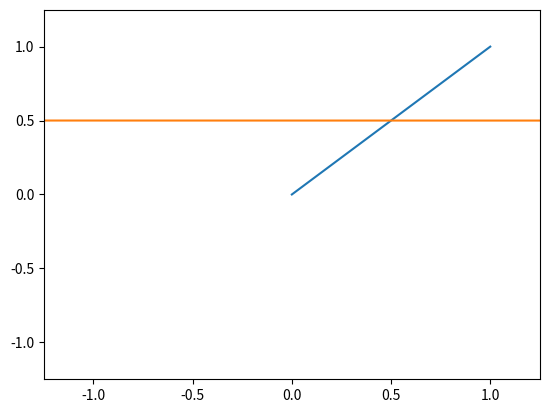

Write the Python code that produced this figure.
import matplotlib.pyplot as plt

points  = [(0,0), (1,1), (-1,1)]
# Half plane can't be infinite in size so resort to very big
bigshape_constant = max(max([p[0] for p in points]), max([p[1] for p in points])) * 100

# Current Objective: Brute force drawing voronoi using half plane intersection, n^3 runtime
# Future Objective: Fortune's algorithm: https://en.wikipedia.org/wiki/Fortune%27s_algorithm

# Planning:
# For every point, draw the intersection of its halfplane with every other point, which result in it's cell.
# This is done by clipping polygons: https://en.wikipedia.org/wiki/Sutherland%E2%80%93Hodgman_algorithm

def draw_line(line):
    p1 = line.p1
    p2 = line.p2
    plt.plot([p1[0], p2[0]], [p1[1], p2[1]])

class line:
    p1 = (0,0)
    p2 = (0,0)
    
    def __init__(self, p1, p2):
        self.p1 = p1
        self.p2 = p2
    
    def midpoint(self):
        return ((self.p1[0]+self.p2[0])/2, (self.p1[1]+self.p2[1])/2)
    
    def slope(self):
        return (self.p2[1]-self.p1[1])/(self.p2[0]-self.p1[0])
    
    def bisector(self):
        left_point = (self.midpoint()[0] - bigshape_constant, self.midpoint()[1] + 1/(self.slope()*bigshape_constant))
        right_point = (self.midpoint()[0] + bigshape_constant, self.midpoint()[1] - 1/(self.slope()*bigshape_constant))
        print(self.p1, self.p2)
        print(left_point, right_point)
        return line(left_point, right_point)

# Polygon is just a list of lines

l = line(points[0], points[1])
draw_line(l)
draw_line(l.bisector())

plt.xlim(-bigshape_constant/80, bigshape_constant/80)
plt.ylim(-bigshape_constant/80, bigshape_constant/80)

# plt.axis('off')
plt.show()



